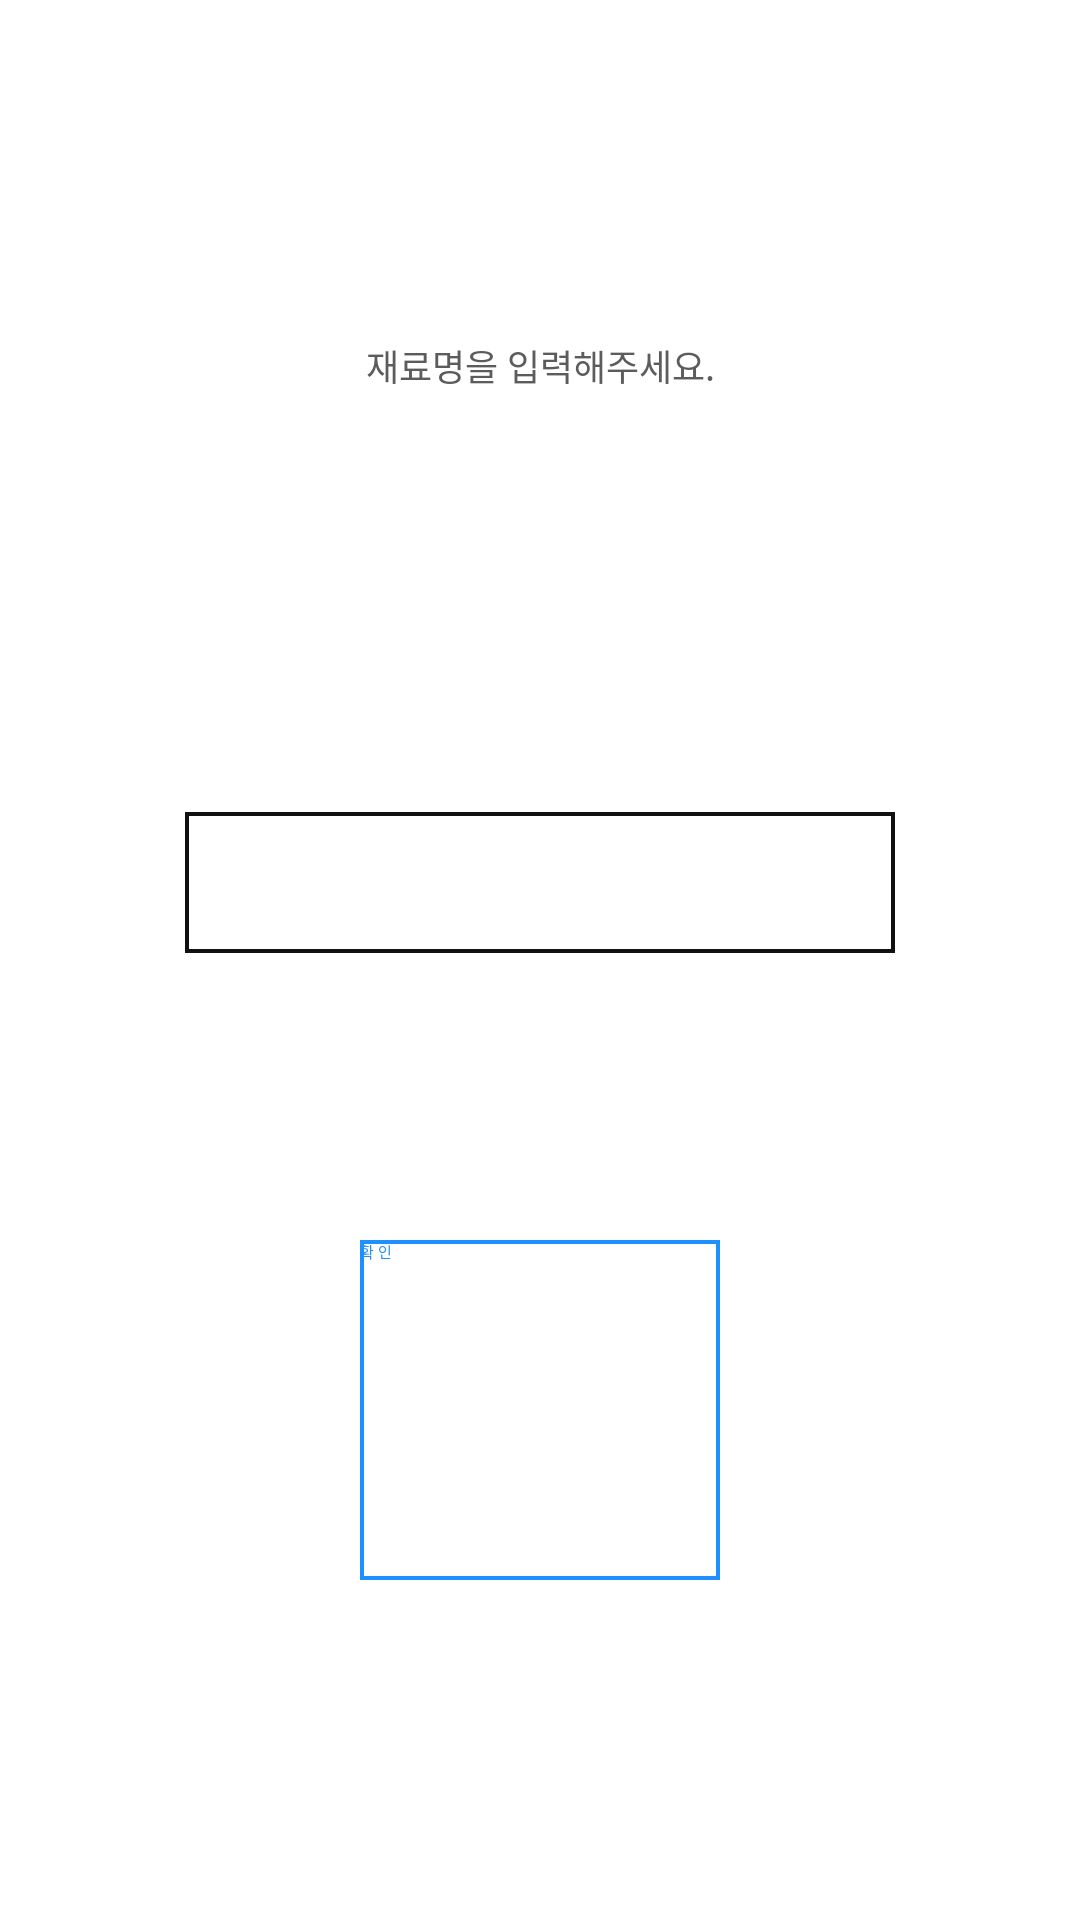

Produce the Android XML layout that renders to this screen, including the resource entries it uses.
<!-- AndroidManifest.xml: activity theme ThemeWithCorners -->
<!-- res/layout/activity_plus_popup.xml -->
<?xml version="1.0" encoding="utf-8"?>
<LinearLayout xmlns:android="http://schemas.android.com/apk/res/android"
    android:layout_width="300dp"
    android:layout_height="200dp"
    android:background="@drawable/section_white"
    android:elevation="2dp"
    android:orientation="vertical">

    <LinearLayout
        android:layout_width="match_parent"
        android:layout_height="0dp"
        android:layout_weight="2">
    </LinearLayout>

    <LinearLayout
        android:layout_width="match_parent"
        android:layout_height="wrap_content"
        android:layout_weight="1">
        <TextView
            android:id="@+id/ingredientName"
            android:layout_width="match_parent"
            android:layout_height="wrap_content"
            android:layout_alignParentBottom="true"
            android:text="재료명을 입력해주세요."
            android:textAlignment="center"
            android:textColor="@color/gray"
            android:textSize="12dp" />
    </LinearLayout>

    <LinearLayout
        android:layout_width="match_parent"
        android:layout_height="0dp"
        android:layout_weight="4"
        android:orientation="horizontal">


        <RelativeLayout
            android:layout_width="0dp"
            android:layout_height="match_parent"
            android:layout_weight="2.5"
            android:layout_marginBottom="12dp"
            android:gravity="center"
            android:layout_marginLeft="50dp"
            android:layout_marginRight="50dp">

            <EditText
                android:id="@+id/NEWNAME"
                android:layout_width="wrap_content"
                android:layout_height="wrap_content"
                android:layout_alignParentStart="true"
                android:layout_centerVertical="true"
                android:background="@drawable/edit_text_border"
                android:padding="10dp"
                android:ems="10"
                android:text=""
                android:textAlignment="center"
                android:textColor="@color/myBlack"
                android:textSize="20dp" />

        </RelativeLayout>


    </LinearLayout>

    <LinearLayout
        android:layout_width="match_parent"
        android:layout_height="0dp"
        android:layout_weight="2"
        android:orientation="horizontal">

        <LinearLayout
            android:layout_width="match_parent"
            android:layout_height="match_parent"
            android:layout_weight="1">
        </LinearLayout>


        <RelativeLayout
            android:layout_width="match_parent"
            android:layout_height="match_parent"
            android:layout_weight="1"
            android:gravity="center">

            <Button
                android:id="@+id/okay"
                android:layout_width="match_parent"
                android:layout_height="match_parent"
                android:background="@drawable/sign_up"
                android:textColor="@color/myBlue"
                android:text="확 인" />

        </RelativeLayout>

        <LinearLayout
            android:layout_width="match_parent"
            android:layout_height="match_parent"
            android:layout_weight="1">
        </LinearLayout>

    </LinearLayout>


    <LinearLayout
        android:layout_width="match_parent"
        android:layout_height="0dp"
        android:layout_weight="2">
    </LinearLayout>

</LinearLayout>
<!-- resources referenced by this layout -->
<resources>
  <color name="gray">#5c5c5c</color>
  <color name="myBlack">#111</color>
  <color name="myBlue">#1E90FF</color>
  <!-- drawable edit_text_border (drawable) -->
  <?xml version="1.0" encoding="utf-8"?>
  <shape xmlns:android="http://schemas.android.com/apk/res/android"
      android:padding="20px"
      android:shape="rectangle">
  
      <solid android:color="@color/transparent"></solid>
  
      <stroke
          android:width="4px"
          android:color="#111" />
  
  </shape>
  <!-- drawable section_white (drawable) -->
  <?xml version="1.0" encoding="utf-8"?>
  <shape xmlns:android="http://schemas.android.com/apk/res/android">
      <solid
          android:color="#fff"/>
      <corners
          android:radius="26dp"/>
  </shape>
  <!-- drawable sign_up (drawable) -->
  <?xml version="1.0" encoding="utf-8"?>
  <shape xmlns:android="http://schemas.android.com/apk/res/android"
      android:shape="rectangle">
  
      <solid android:color="@color/transparent"></solid>
  
      <stroke
          android:width="4px"
          android:color="@color/myBlue" />
  
  </shape>
  <style name="ThemeWithCorners" parent="android:Theme.Dialog">
          <item name="android:windowBackground">@drawable/section_white</item>
      </style>
  <color name="transparent">#00000000</color>
</resources>
